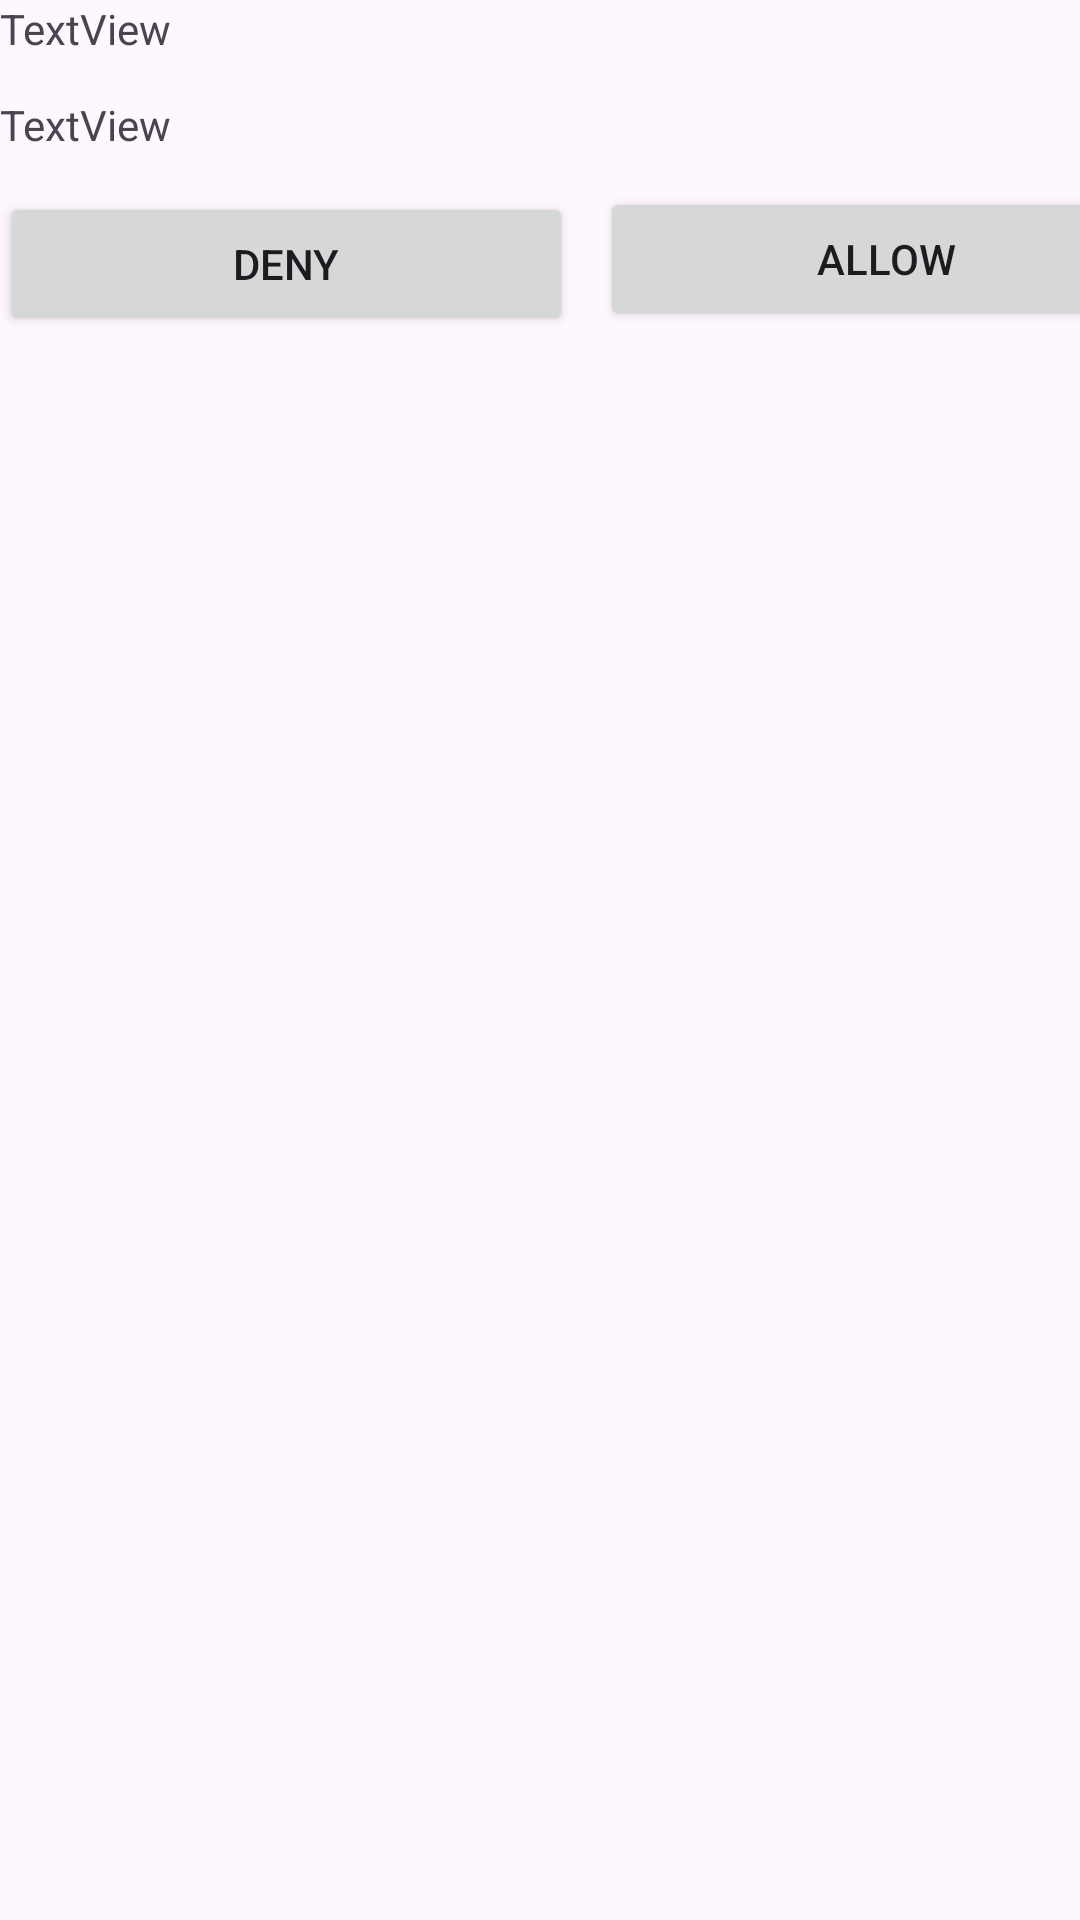

Produce the Android XML layout that renders to this screen, including the resource entries it uses.
<!-- AndroidManifest.xml: application theme Theme.Clear2Go -->
<!-- res/layout/requests_layout.xml -->
<?xml version="1.0" encoding="utf-8"?>
<LinearLayout xmlns:android="http://schemas.android.com/apk/res/android"
    android:layout_width="match_parent"
    android:layout_height="wrap_content"
    android:orientation="vertical" >

    <LinearLayout
        android:layout_width="match_parent"
        android:layout_height="120dp"
        android:orientation="vertical">

        <TextView
            android:id="@+id/requester"
            android:layout_width="match_parent"
            android:layout_height="32dp"
            android:text="TextView" />

        <TextView
            android:id="@+id/request"
            android:layout_width="match_parent"
            android:layout_height="32dp"
            android:text="TextView" />

        <Button
            android:id="@+id/denyRq"
            android:layout_width="191dp"
            android:layout_height="wrap_content"
            android:text="Deny" />

        <Button
            android:id="@+id/allowRq"
            android:layout_width="191dp"
            android:layout_height="wrap_content"
            android:layout_marginLeft="200dp"
            android:layout_marginTop="-50dp"
            android:text="Allow" />

    </LinearLayout>

</LinearLayout>
<!-- resources referenced by this layout -->
<resources>
  <style name="Theme.Clear2Go" parent="Base.Theme.Clear2Go" />
  <style name="Base.Theme.Clear2Go" parent="Theme.Material3.DayNight.NoActionBar">
          
          
      </style>
</resources>
